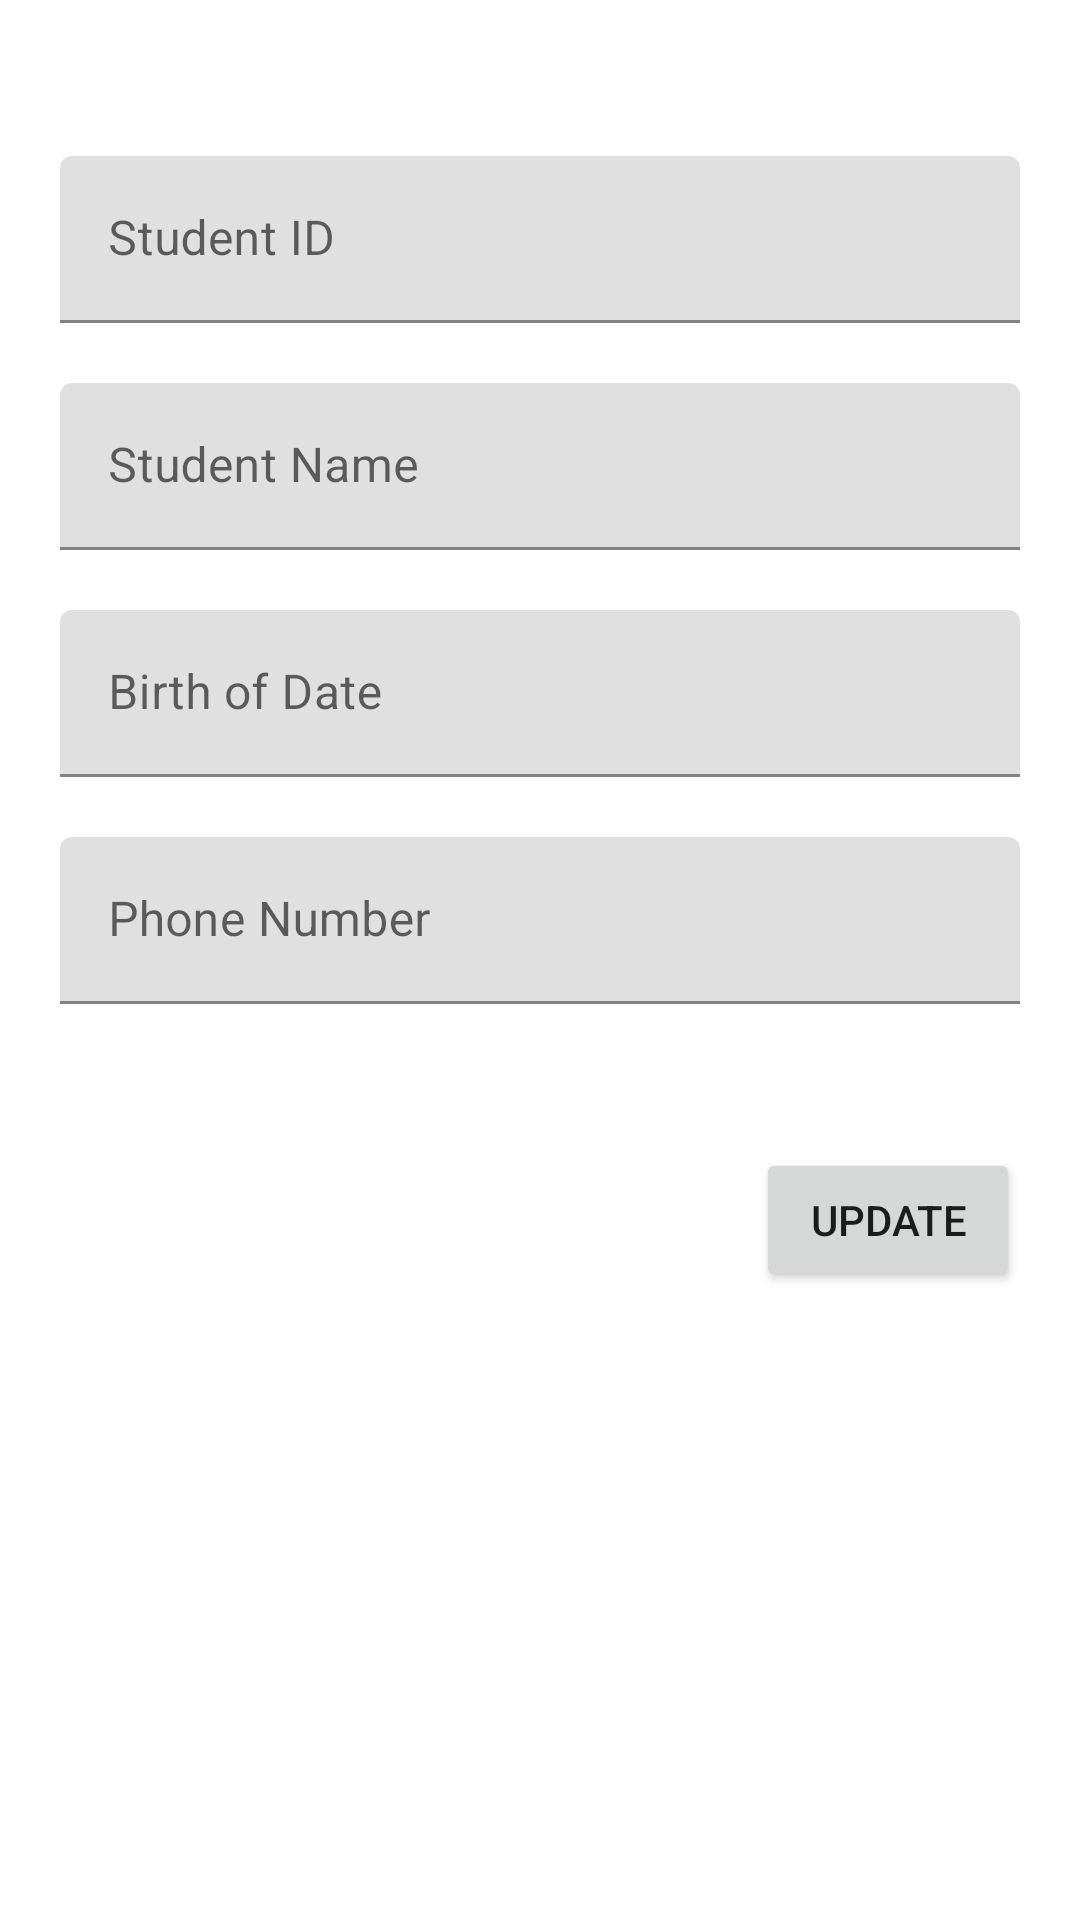

This screen was rendered from an Android layout file. Write that file and the resources it references.
<!-- AndroidManifest.xml: application theme Theme.Adv160420033Week4 -->
<!-- res/layout/fragment_student_detail.xml -->
<?xml version="1.0" encoding="utf-8"?>
<FrameLayout xmlns:android="http://schemas.android.com/apk/res/android"
    xmlns:app="http://schemas.android.com/apk/res-auto"
    xmlns:tools="http://schemas.android.com/tools"
    android:layout_width="match_parent"
    android:layout_height="match_parent"
    tools:context=".view.StudentDetailFragment">

    <androidx.constraintlayout.widget.ConstraintLayout
        android:layout_width="match_parent"
        android:layout_height="match_parent">

        <ImageView
            android:id="@+id/imageView2"
            android:layout_width="wrap_content"
            android:layout_height="wrap_content"
            android:layout_marginTop="32dp"
            android:scaleType="centerCrop"
            app:layout_constraintEnd_toEndOf="parent"
            app:layout_constraintHorizontal_bias="0.498"
            app:layout_constraintStart_toStartOf="parent"
            app:layout_constraintTop_toTopOf="parent"
            tools:src="@tools:sample/avatars" />

        <com.google.android.material.textfield.TextInputLayout
            android:id="@+id/textInputLayout"
            android:layout_width="0dp"
            android:layout_height="wrap_content"
            android:layout_marginStart="20dp"
            android:layout_marginTop="20dp"
            android:layout_marginEnd="20dp"
            android:hint="Student ID"
            app:hintEnabled="true"
            app:layout_constraintEnd_toEndOf="parent"
            app:layout_constraintStart_toStartOf="parent"
            app:layout_constraintTop_toBottomOf="@+id/imageView2">

            <com.google.android.material.textfield.TextInputEditText
                android:id="@+id/txtID"
                android:layout_width="match_parent"
                android:layout_height="wrap_content" />
        </com.google.android.material.textfield.TextInputLayout>

        <com.google.android.material.textfield.TextInputLayout
            android:id="@+id/textInputLayout2"
            android:layout_width="0dp"
            android:layout_height="wrap_content"
            android:layout_marginStart="20dp"
            android:layout_marginTop="20dp"
            android:layout_marginEnd="20dp"
            android:hint="Student Name"
            app:layout_constraintEnd_toEndOf="parent"
            app:layout_constraintStart_toStartOf="parent"
            app:layout_constraintTop_toBottomOf="@+id/textInputLayout">

            <com.google.android.material.textfield.TextInputEditText
                android:id="@+id/txtStudentName"
                android:layout_width="match_parent"
                android:layout_height="wrap_content" />
        </com.google.android.material.textfield.TextInputLayout>

        <com.google.android.material.textfield.TextInputLayout
            android:id="@+id/textInputLayout4"
            android:layout_width="0dp"
            android:layout_height="wrap_content"
            android:layout_marginStart="20dp"
            android:layout_marginTop="20dp"
            android:layout_marginEnd="20dp"
            android:hint="Birth of Date"
            app:layout_constraintEnd_toEndOf="parent"
            app:layout_constraintStart_toStartOf="parent"
            app:layout_constraintTop_toBottomOf="@+id/textInputLayout2">

            <EditText
                android:id="@+id/txtBod"
                android:layout_width="match_parent"
                android:layout_height="match_parent"
                android:layout_weight="1"
                android:ems="10"
                android:inputType="date" />
        </com.google.android.material.textfield.TextInputLayout>

        <com.google.android.material.textfield.TextInputLayout
            android:id="@+id/textInputLayout5"
            android:layout_width="0dp"
            android:layout_height="wrap_content"
            android:layout_marginStart="20dp"
            android:layout_marginTop="20dp"
            android:layout_marginEnd="20dp"
            android:hint="Phone Number"
            app:layout_constraintEnd_toEndOf="parent"
            app:layout_constraintStart_toStartOf="parent"
            app:layout_constraintTop_toBottomOf="@+id/textInputLayout4">

            <com.google.android.material.textfield.TextInputEditText
                android:id="@+id/txtPhone"
                android:layout_width="match_parent"
                android:layout_height="wrap_content" />
        </com.google.android.material.textfield.TextInputLayout>

        <Button
            android:id="@+id/btnUpdate"
            android:layout_width="wrap_content"
            android:layout_height="wrap_content"
            android:layout_marginTop="48dp"
            android:layout_marginEnd="20dp"
            android:text="Update"
            app:layout_constraintEnd_toEndOf="parent"
            app:layout_constraintTop_toBottomOf="@+id/textInputLayout5" />

    </androidx.constraintlayout.widget.ConstraintLayout>
</FrameLayout>
<!-- resources referenced by this layout -->
<resources>
  <style name="Theme.Adv160420033Week4" parent="Theme.MaterialComponents.DayNight.DarkActionBar">
          
          <item name="colorPrimary">@color/purple_500</item>
          <item name="colorPrimaryVariant">@color/purple_700</item>
          <item name="colorOnPrimary">@color/white</item>
          
          <item name="colorSecondary">@color/teal_200</item>
          <item name="colorSecondaryVariant">@color/teal_700</item>
          <item name="colorOnSecondary">@color/black</item>
          
          <item name="android:statusBarColor">?attr/colorPrimaryVariant</item>
          
      </style>
  <!-- not gathered from this repository: default colours our renderer supplied (Android Studio template values) -->
  <color name="purple_500">#FF6200EE</color>
  <color name="purple_700">#FF3700B3</color>
  <color name="teal_200">#FF03DAC5</color>
  <color name="teal_700">#FF018786</color>
  <color name="black">#FF000000</color>
  <color name="white">#FFFFFFFF</color>
</resources>
